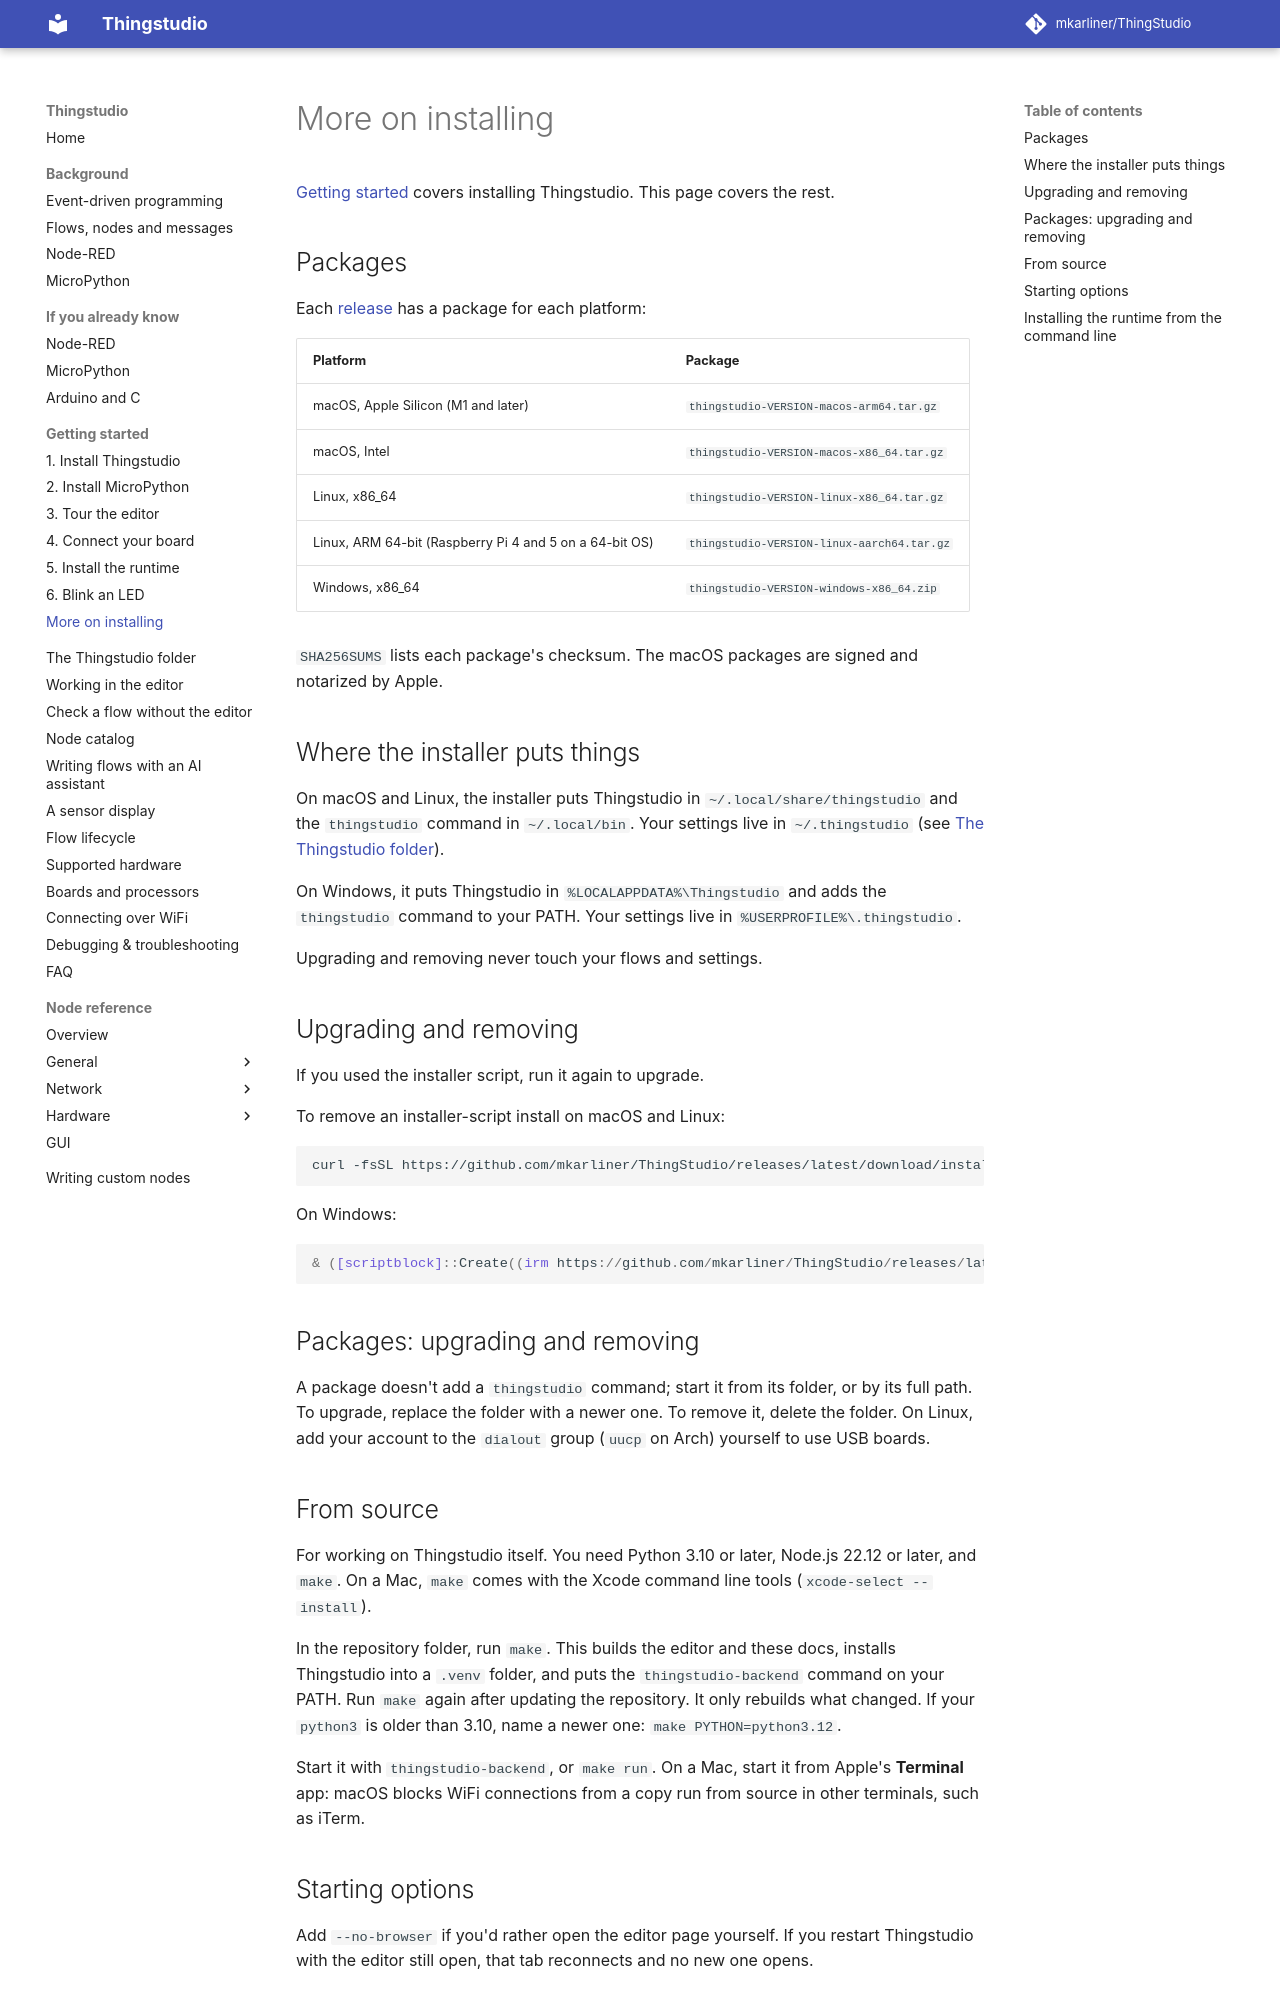

repository: mkarliner/ThingStudio · page: installing-more/index.html · generator: mkdocs

# More on installing

[Getting started](getting-started.md#step-1-install-thingstudio) covers installing Thingstudio. This page covers
the rest.

## Packages

Each [release](https://github.com/mkarliner/ThingStudio/releases/latest) has a package for each platform:

| Platform | Package |
| --- | --- |
| macOS, Apple Silicon (M1 and later) | `thingstudio-VERSION-macos-arm64.tar.gz` |
| macOS, Intel | `thingstudio-VERSION-macos-x86_64.tar.gz` |
| Linux, x86_64 | `thingstudio-VERSION-linux-x86_64.tar.gz` |
| Linux, ARM 64-bit (Raspberry Pi 4 and 5 on a 64-bit OS) | `thingstudio-VERSION-linux-aarch64.tar.gz` |
| Windows, x86_64 | `thingstudio-VERSION-windows-x86_64.zip` |

`SHA256SUMS` lists each package's checksum. The macOS packages are signed and notarized by Apple.

## Where the installer puts things

On macOS and Linux, the installer puts Thingstudio in `~/.local/share/thingstudio` and the `thingstudio` command in
`~/.local/bin`. Your settings live in `~/.thingstudio` (see [The Thingstudio folder](thingstudio-folder.md)).

On Windows, it puts Thingstudio in `%LOCALAPPDATA%\Thingstudio` and adds the `thingstudio` command to your PATH.
Your settings live in `%USERPROFILE%\.thingstudio`.

Upgrading and removing never touch your flows and settings.

## Upgrading and removing

If you used the installer script, run it again to upgrade.

To remove an installer-script install on macOS and Linux:

```sh
curl -fsSL https://github.com/mkarliner/ThingStudio/releases/latest/download/install.sh | sh -s -- --uninstall
```

On Windows:

```powershell
& ([scriptblock]::Create((irm https://github.com/mkarliner/ThingStudio/releases/latest/download/install.ps1))) -Uninstall
```

## Packages: upgrading and removing

A package doesn't add a `thingstudio` command; start it from its folder, or by its full path. To upgrade, replace
the folder with a newer one. To remove it, delete the folder. On Linux, add your account to the `dialout` group
(`uucp` on Arch) yourself to use USB boards.

## From source

For working on Thingstudio itself. You need Python 3.10 or later, Node.js 22.12 or later, and `make`. On a Mac,
`make` comes with the Xcode command line tools (`xcode-select --install`).

In the repository folder, run `make`. This builds the editor and these docs, installs Thingstudio into a `.venv`
folder, and puts the `thingstudio-backend` command on your PATH. Run `make` again after updating the repository. It
only rebuilds what changed. If your `python3` is older than 3.10, name a newer one: `make PYTHON=python3.12`.

Start it with `thingstudio-backend`, or `make run`. On a Mac, start it from Apple's **Terminal** app: macOS blocks
WiFi connections from a copy run from source in other terminals, such as iTerm.
